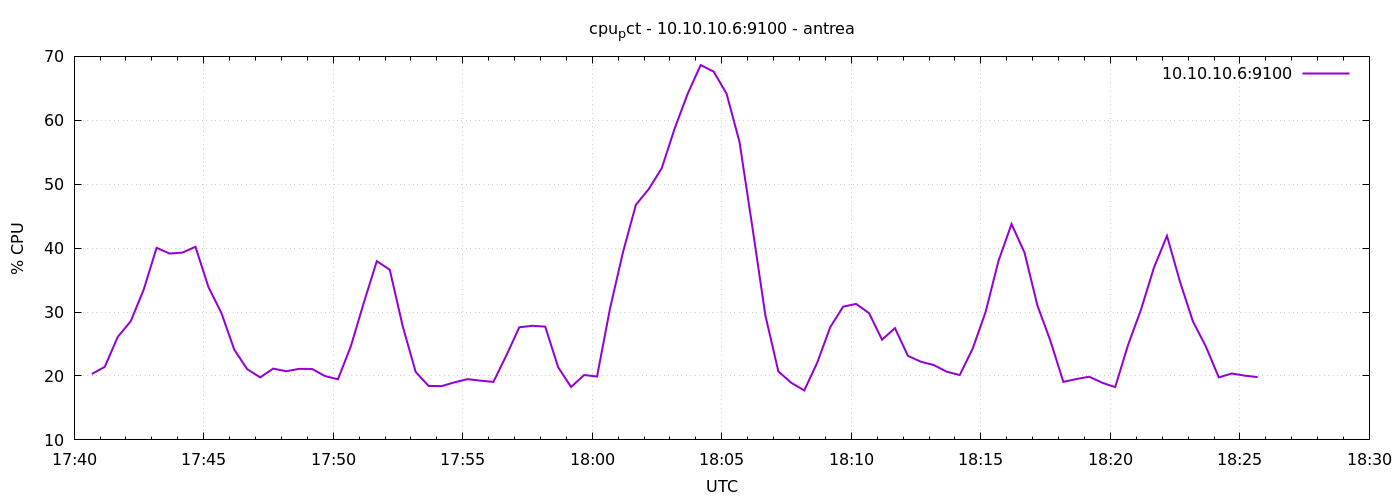

The file beside this chart, header and first rows:
1777138841	20.314285714287383
1777138871	21.43
1777138901	26.11
1777138931	28.56
1777138961	33.48
1777138991	40.05
1777139021	39.15
1777139051	39.31
1777139081	40.21
1777139111	33.92
1777139141	29.87
1777139171	24.1
1777139201	21.06
1777139231	19.78
1777139261	21.16
1777139291	20.74
1777139321	21.11
1777139351	21.1
1777139381	19.99
1777139411	19.49
1777139441	24.68
1777139471	31.49
1777139501	37.96
1777139531	36.62
1777139561	27.79
1777139591	20.63
1777139621	18.44
1777139651	18.41
1777139681	19.01
1777139711	19.5
1777139741	19.27
1777139771	19.07
1777139801	23.21
1777139831	27.61
1777139861	27.85
1777139891	27.72
1777139921	21.37
1777139951	18.27
1777139981	20.15
1777140011	19.91
1777140041	30.52
1777140071	39.34
1777140101	46.78
1777140131	49.26
1777140161	52.52
1777140191	58.75
1777140221	64.16
1777140251	68.63
1777140281	67.63
1777140311	64.17
1777140341	56.6
1777140371	43.19
1777140401	29.44
1777140431	20.7
1777140461	18.93
1777140491	17.74
1777140521	22.09
1777140551	27.62
1777140581	30.85
1777140611	31.27
1777140641	29.84
... 30 more rows
